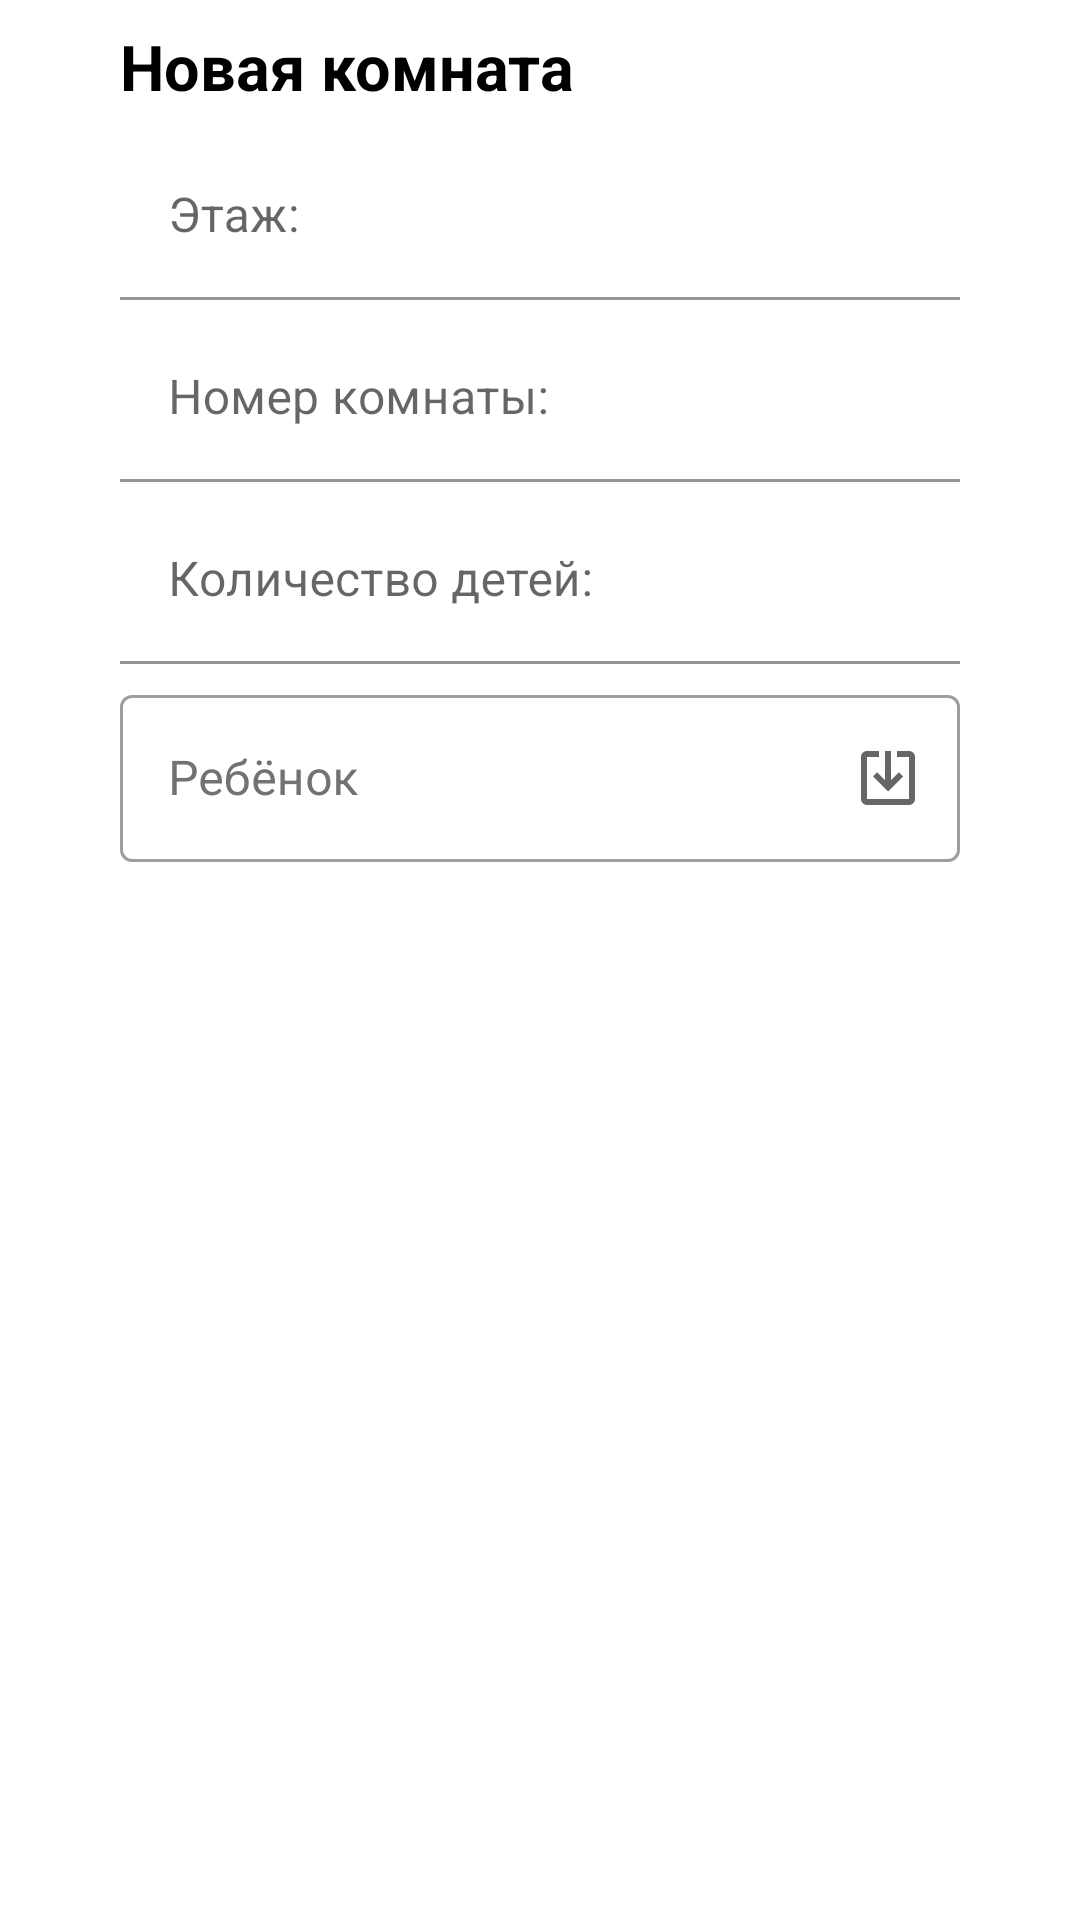

Layout XML and referenced resources for this Android screen:
<!-- AndroidManifest.xml: application theme Theme.SingUpActivity -->
<!-- res/layout/add_edit_room.xml -->
<?xml version="1.0" encoding="utf-8"?>
<layout xmlns:android="http://schemas.android.com/apk/res/android"
    xmlns:app="http://schemas.android.com/apk/res-auto">


    <LinearLayout
        android:layout_width="match_parent"
        android:layout_height="wrap_content"
        android:background="@color/white"
        android:orientation="vertical">


        <TextView
            android:id="@+id/newRoomTitle"
            android:layout_width="wrap_content"
            android:layout_height="wrap_content"
            android:layout_marginStart="40dp"
            android:layout_marginTop="@dimen/vertical_margin"
            android:lineSpacingExtra="10sp"
            android:text="@string/new_room"
            android:textColor="@color/black"
            android:textSize="21sp"
            android:textStyle="bold" />

        <com.google.android.material.textfield.TextInputLayout
            android:id="@+id/tiFloor"
            android:layout_width="match_parent"
            android:layout_height="wrap_content"
            android:layout_marginStart="40dp"
            android:layout_marginTop="@dimen/vertical_margin"
            android:layout_marginEnd="40dp"
            android:background="@android:color/transparent"
            android:hint="@string/floor"
            app:boxBackgroundColor="@android:color/transparent">

            <androidx.appcompat.widget.AppCompatEditText
                android:layout_width="match_parent"
                android:layout_height="wrap_content"
                android:inputType="textNoSuggestions" />
        </com.google.android.material.textfield.TextInputLayout>

        <com.google.android.material.textfield.TextInputLayout
            android:id="@+id/tiRoomNumber"
            android:layout_width="match_parent"
            android:layout_height="wrap_content"
            android:layout_marginStart="40dp"
            android:layout_marginTop="5dp"
            android:layout_marginEnd="40dp"
            android:background="@android:color/transparent"
            android:hint="@string/room_number"
            app:boxBackgroundColor="@android:color/transparent">

            <androidx.appcompat.widget.AppCompatEditText
                android:layout_width="match_parent"
                android:layout_height="wrap_content"
                android:inputType="textNoSuggestions|datetime" />
        </com.google.android.material.textfield.TextInputLayout>


        <com.google.android.material.textfield.TextInputLayout
            android:id="@+id/tiQuantity"
            android:layout_width="match_parent"
            android:layout_height="wrap_content"
            android:layout_marginStart="40dp"
            android:layout_marginTop="5dp"
            android:layout_marginEnd="40dp"
            android:background="@android:color/transparent"
            android:hint="@string/child_quantity"
            app:boxBackgroundColor="@android:color/transparent">

            <androidx.appcompat.widget.AppCompatEditText
                android:layout_width="match_parent"
                android:layout_height="wrap_content"
                android:inputType="textNoSuggestions|number" />
        </com.google.android.material.textfield.TextInputLayout>

        <com.google.android.material.textfield.TextInputLayout
            style="@style/spinnerChildStyle"
            android:layout_width="match_parent"
            android:id="@+id/spChild"
            android:layout_height="wrap_content"
            android:layout_marginStart="40dp"
            android:layout_marginTop="5dp"
            android:layout_marginBottom="10dp"
            android:layout_marginEnd="40dp"
            android:textColorHint="@color/gray"
            >

        <AutoCompleteTextView
            android:id="@+id/spChildAutoCompleteTextView"
            android:layout_width="match_parent"
            android:layout_height="match_parent"
            android:inputType="none"
            android:hint="@string/child_spinner"
            android:textColorHint="@color/gray"/>
        </com.google.android.material.textfield.TextInputLayout>
    </LinearLayout>

</layout>
<!-- resources referenced by this layout -->
<resources>
  <color name="black">#FF000000</color>
  <color name="gray">#727272</color>
  <color name="white">#FFFFFFFF</color>
  <dimen name="vertical_margin">8dp</dimen>
  <string name="child_quantity">Количество детей: </string>
  <string name="child_spinner">Ребёнок</string>
  <string name="floor">Этаж: </string>
  <string name="new_room">Новая комната</string>
  <string name="room_number">Номер комнаты: </string>
  <style name="spinnerChildStyle" parent="Widget.MaterialComponents.TextInputLayout.OutlinedBox.ExposedDropdownMenu">
          <item name="endIconDrawable">@drawable/ic_arrow_dropdown</item>
      </style>
  <style name="Theme.SingUpActivity" parent="Theme.MaterialComponents.DayNight.DarkActionBar">
  
          <item name="android:windowBackground">@drawable/custom_button_green</item>
          <item name="android:windowFullscreen">false</item>
  
  
          
          <item name="colorPrimary">@color/teal_700</item>
          <item name="colorPrimaryVariant">@color/teal_700</item>
          <item name="colorOnPrimary">@color/white</item>
          
          <item name="colorSecondary">@color/teal_700</item>
          <item name="colorSecondaryVariant">@color/teal_700</item>
          <item name="colorOnSecondary">@color/black</item>
          
          <item name="android:statusBarColor" tools:targetApi="l">?attr/colorPrimaryVariant</item>
          
      </style>
  <!-- drawable ic_arrow_dropdown (drawable) -->
  <vector xmlns:android="http://schemas.android.com/apk/res/android"
      android:viewportWidth="24"
      android:viewportHeight="24"
      android:width="24dp"
      android:height="24dp">
  <group
          android:translateX="-320"
          android:translateY="-40">
          <group
              android:rotation="90"
              android:translateX="344"
              android:translateY="40">
              <path
                  android:pathData="M10.09 15.59l1.41 1.41 5 -5 -5 -5 -1.41 1.41 2.58 2.59 -9.67 0 0 2 9.67 0 -2.58 2.59zM19 3L5 3C3.89 3 3 3.9 3 5l0 4 2 0 0 -4 14 0 0 14 -14 0 0 -4 -2 0 0 4c0 1.1 0.89 2 2 2l14 0c1.1 0 2 -0.9 2 -2L21 5C21 3.9 20.1 3 19 3Z"
                  android:fillColor="#00987c" />
          </group>
      </group>
  </vector>
  <!-- drawable custom_button_green (drawable) -->
  <?xml version="1.0" encoding="utf-8"?>
  <selector xmlns:android="http://schemas.android.com/apk/res/android">
  
      <item>
          <shape>
              <gradient android:angle="0" android:endColor="#00987C" android:startColor="#16CCAA" />
              <corners android:radius="4dp" />
          </shape>
  
      </item>
  
  </selector>
  <color name="teal_700">#FF018786</color>
</resources>
